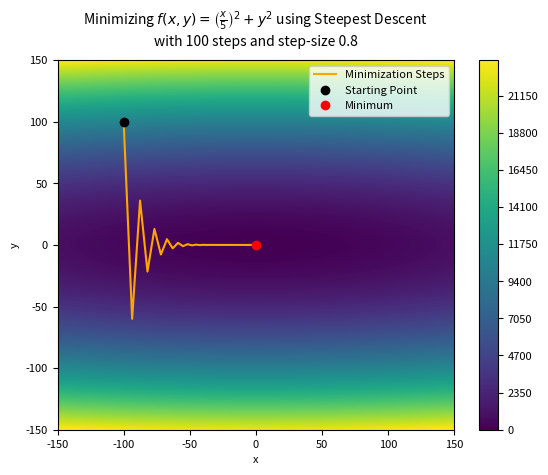

Reproduce this figure in Python. (Note: this script raises an exception after producing the figure.)
# Importing libraries
import numpy as np
import matplotlib.pyplot as plt
import random
plt.rcParams.update({'font.size': 8})

# Defining the domain
x_min, x_max = -150, 150
y_min, y_max = -150, 150

# Defining the function
def f(x,y):
    return (x/5)**2 + y**2


# Defining the derivative of the function
def dfdx(x,y):
    return (2/25)*x + 0*y

def dfdy(x,y):
    return 2*y + 0*x


# Generating 1000 evenly spaced x,y intervals to evaluate the function
x=np.linspace(x_min,x_max,1000)
y=np.linspace(y_min,y_max,1000)


# Starting point
start_x = -100 
start_y = 100 

# Creating a gridspace for the graph and evaluating z
X,Y = np.meshgrid(x,y)
Z=f(X,Y)

# Generating the steps towards minima
number_steps = 100
previous_guess_x = start_x
previous_guess_y = start_y
historic_steps = np.array([start_x,start_y])
step_size = 0.8
i = 1
while i <= number_steps:
    grad = np.array([dfdx(previous_guess_x,previous_guess_y),dfdy(previous_guess_x,previous_guess_y)])
    new_guess = np.array([previous_guess_x, previous_guess_y]) - step_size*grad
    previous_guess_x = new_guess[0]
    previous_guess_y = new_guess[1]
    historic_steps = np.vstack((historic_steps,np.array([previous_guess_x, previous_guess_y])))
    i+=1

# Track the gradient descent
plt.plot(historic_steps[:,0], historic_steps[:,1], color = 'orange', label = "Minimization Steps")

plt.plot(start_x,start_y, 'ko', label = 'Starting Point')
plt.plot(0,0, 'ro', label = 'Minimum')

plt.contourf(X,Y,Z, 500,cmap = 'viridis')
plt.colorbar()
plt.xlabel('x')
plt.ylabel('y')
plt.title(r"Minimizing $f(x,y) = \left(\frac{x}{5}\right)^2+y^2$ using Steepest Descent" + "\nwith 100 steps and " + f"step-size {step_size}", size = 10, pad = 10)

plt.xlim(x_min,x_max)
plt.ylim(y_min,y_max)

plt.legend()

plt.savefig(f"results/minimize_f_steepest_descent_stepsize_{step_size}.png", dpi = 300)

